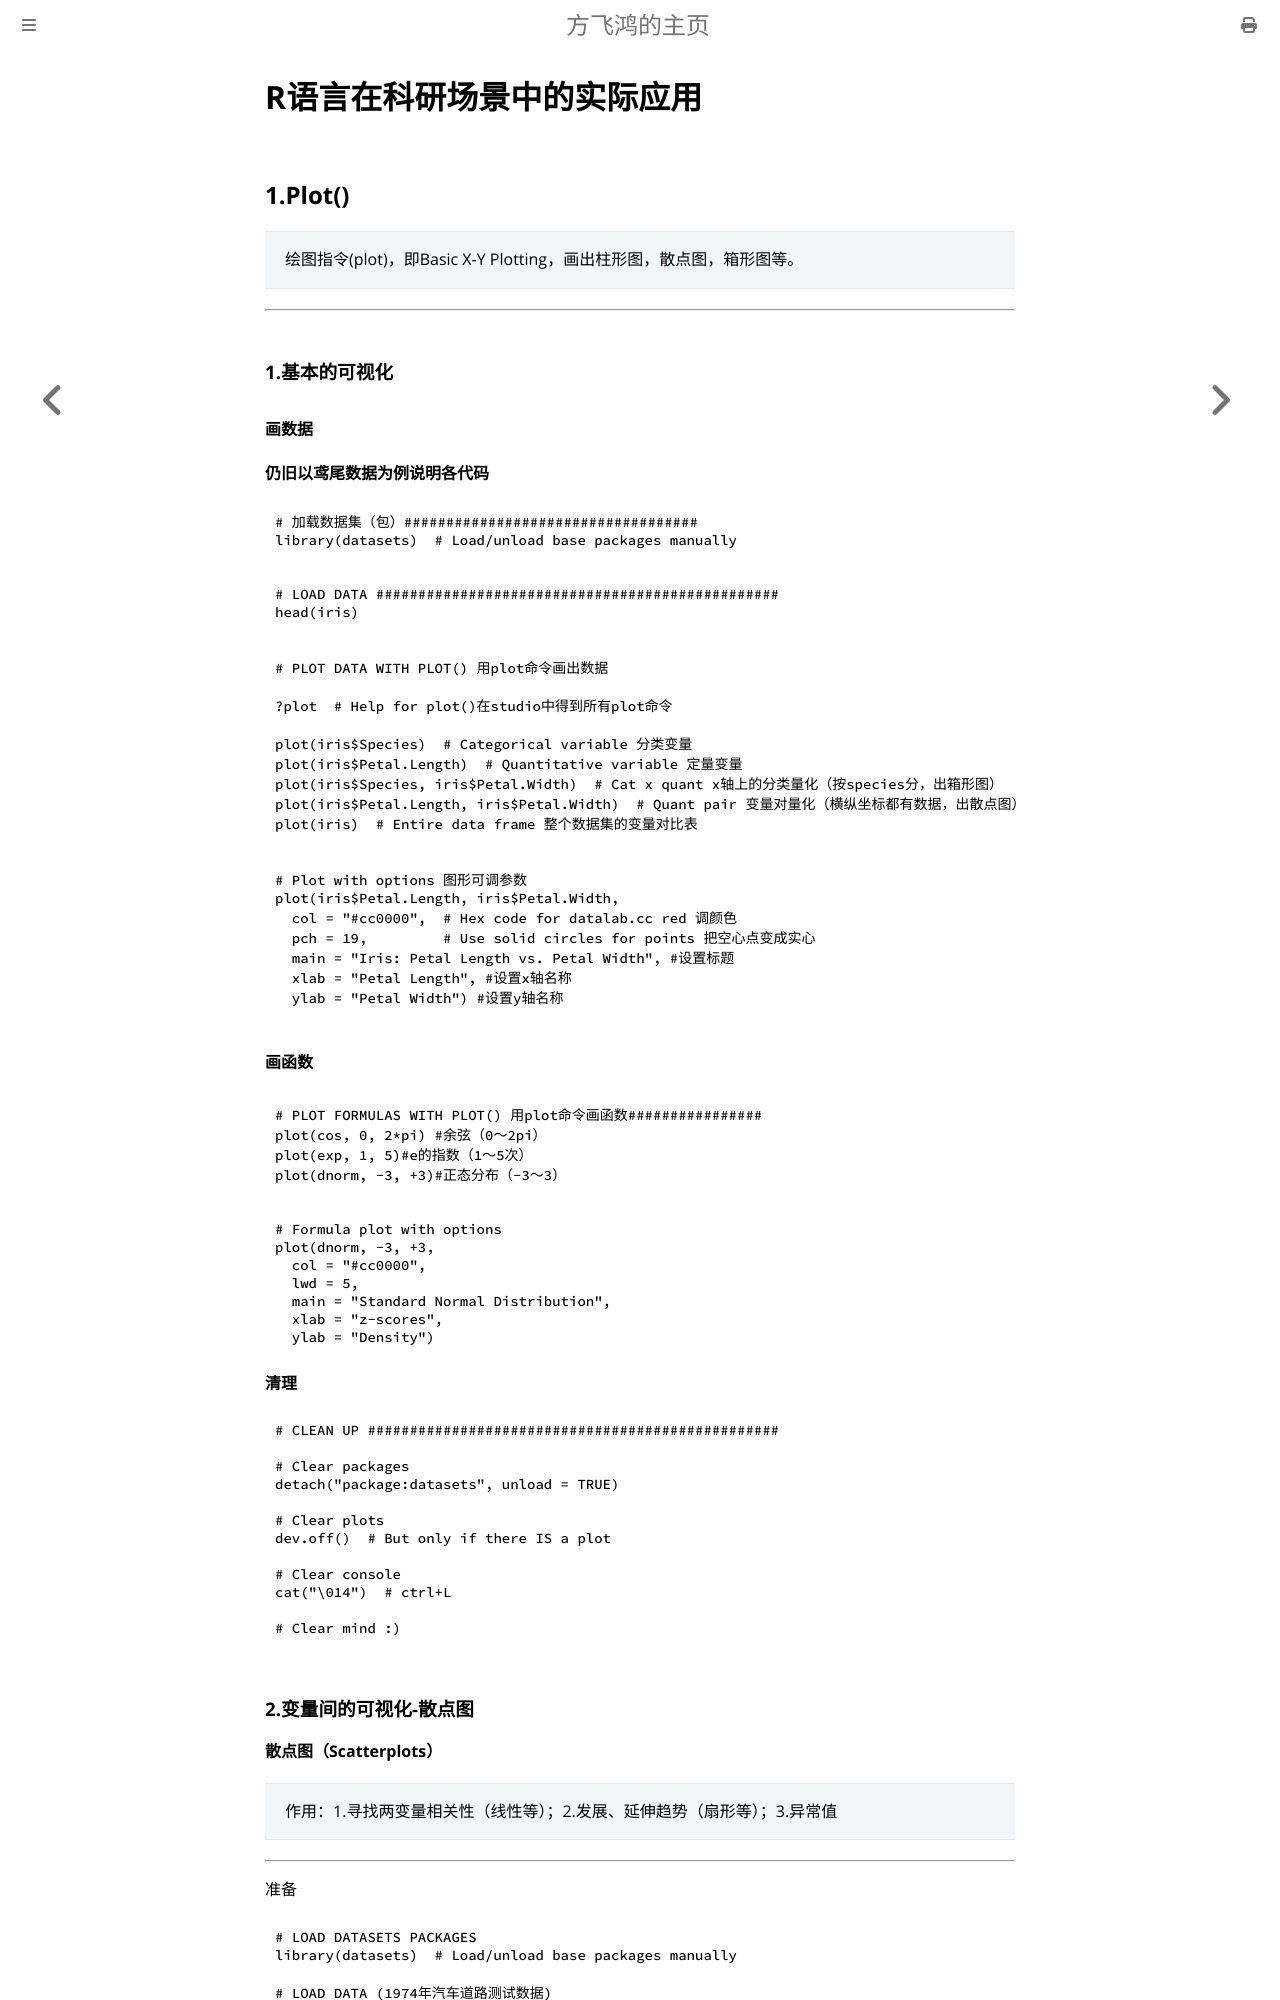

repository: feihongryan/feihongryan.github.io · page: notes_for_r/R-more.html · generator: mdbook

# R语言在科研场景中的实际应用

## 1.Plot()

> 绘图指令(plot)，即Basic X-Y Plotting，画出柱形图，散点图，箱形图等。
---

### 1.基本的可视化

#### 画数据

**仍旧以鸢尾数据为例说明各代码**

```R
# 加载数据集（包）###################################
library(datasets)  # Load/unload base packages manually
```

```R
# LOAD DATA ################################################
head(iris)
```

```R
# PLOT DATA WITH PLOT() 用plot命令画出数据

?plot  # Help for plot()在studio中得到所有plot命令

plot(iris$Species)  # Categorical variable 分类变量
plot(iris$Petal.Length)  # Quantitative variable 定量变量
plot(iris$Species, iris$Petal.Width)  # Cat x quant x轴上的分类量化（按species分，出箱形图）
plot(iris$Petal.Length, iris$Petal.Width)  # Quant pair 变量对量化（横纵坐标都有数据，出散点图）
plot(iris)  # Entire data frame 整个数据集的变量对比表
```

```R
# Plot with options 图形可调参数
plot(iris$Petal.Length, iris$Petal.Width,
  col = "#cc0000",  # Hex code for datalab.cc red 调颜色
  pch = 19,         # Use solid circles for points 把空心点变成实心
  main = "Iris: Petal Length vs. Petal Width", #设置标题
  xlab = "Petal Length", #设置x轴名称
  ylab = "Petal Width") #设置y轴名称
```

#### 画函数

```R
# PLOT FORMULAS WITH PLOT() 用plot命令画函数################
plot(cos, 0, 2*pi) #余弦（0～2pi）
plot(exp, 1, 5)#e的指数（1～5次）
plot(dnorm, -3, +3)#正态分布（-3～3）
```

```R
# Formula plot with options
plot(dnorm, -3, +3,
  col = "#cc0000",
  lwd = 5,
  main = "Standard Normal Distribution",
  xlab = "z-scores",
  ylab = "Density")
```

**清理**

```R
# CLEAN UP #################################################

# Clear packages
detach("package:datasets", unload = TRUE)

# Clear plots
dev.off()  # But only if there IS a plot

# Clear console
cat("\014")  # ctrl+L

# Clear mind :)
```
